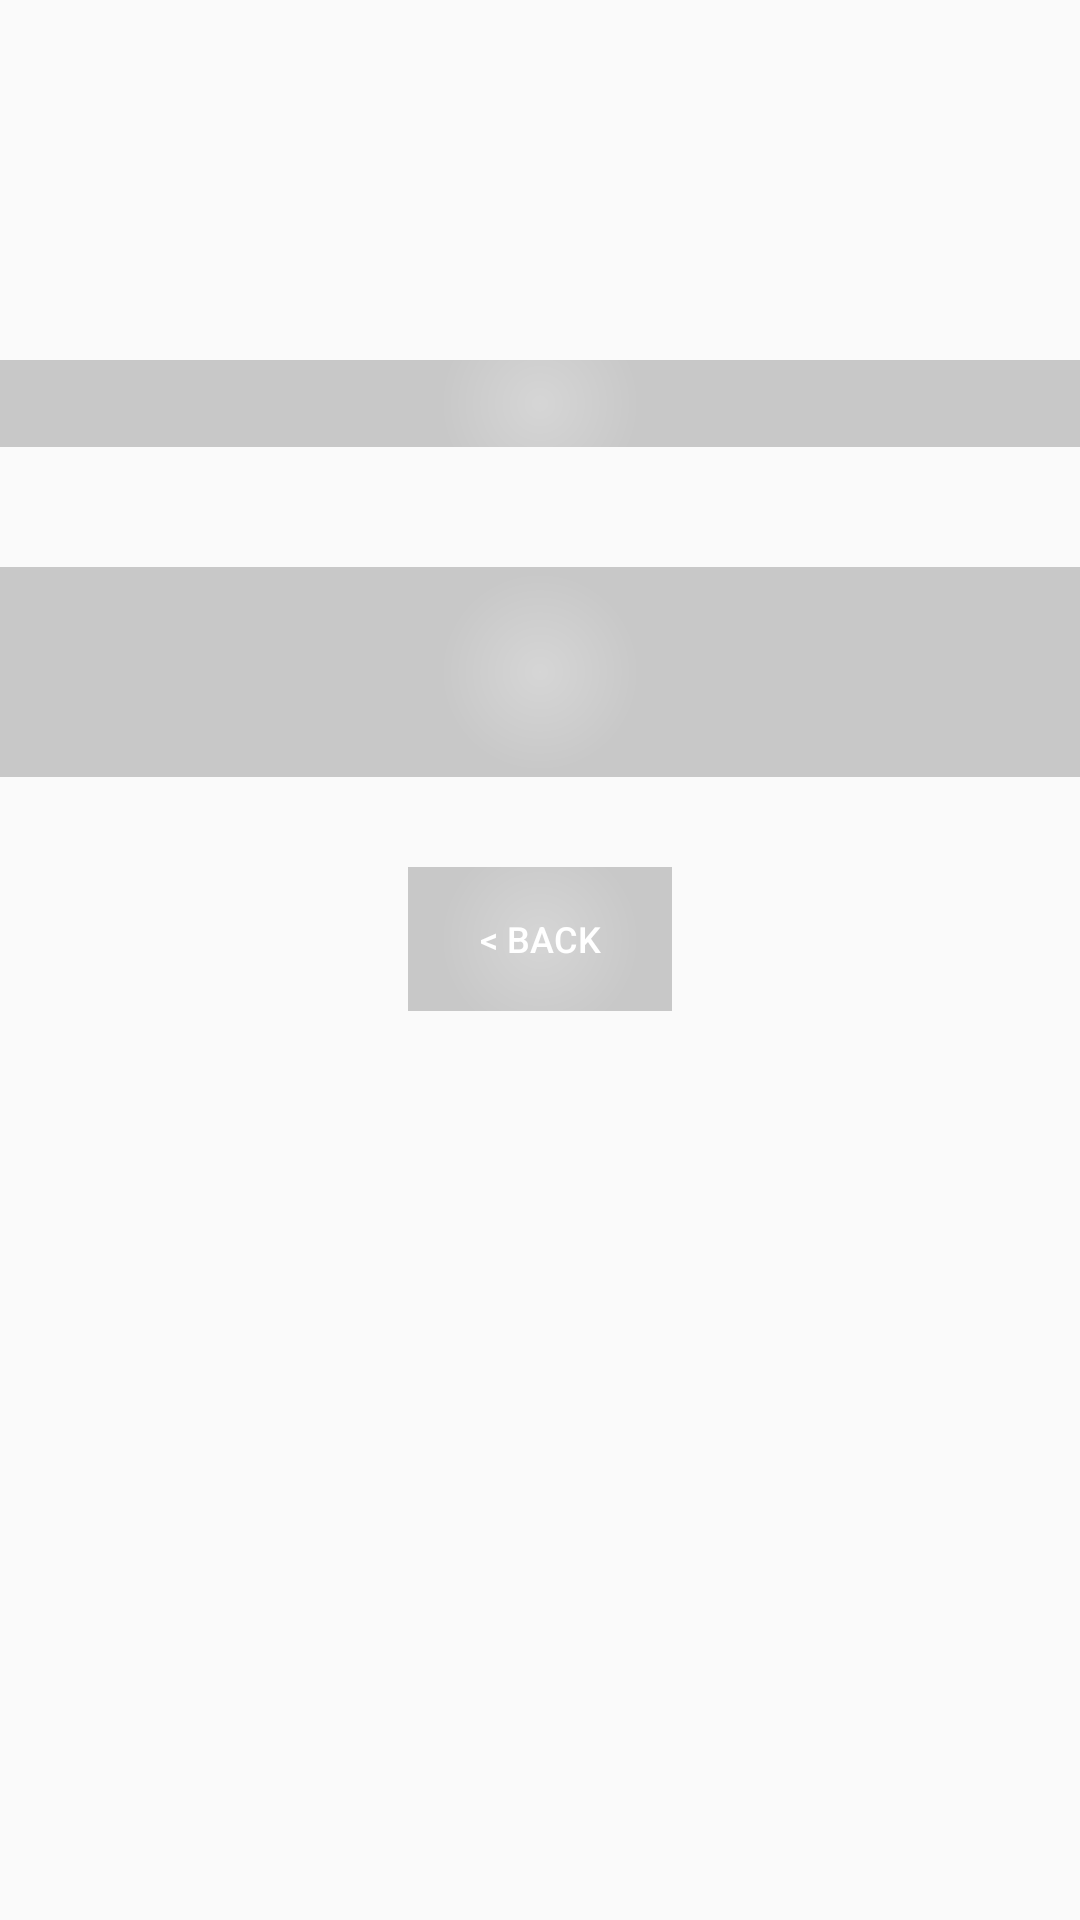

This screen was rendered from an Android layout file. Write that file and the resources it references.
<!-- AndroidManifest.xml: application theme AppTheme -->
<!-- res/layout/activity_result_success.xml -->
<RelativeLayout xmlns:android="http://schemas.android.com/apk/res/android"
    xmlns:tools="http://schemas.android.com/tools"
    android:layout_width="match_parent"
    android:layout_height="match_parent"
    tools:context="com.novytes.upme.app.ResultSuccessActivity">


    <ImageView android:layout_width="fill_parent"
               android:layout_height="fill_parent"
               android:id="@+id/main_bg"
               android:scaleType="centerCrop"
            />

    <TextView
        android:id="@+id/direct_url"
        android:layout_width="fill_parent"
        android:layout_height="wrap_content"
        android:layout_marginTop="120dp"
        android:layout_centerHorizontal="true"
        android:gravity="center"
        android:padding="5dp"
        android:textSize="14sp"
        android:textStyle="bold"
        android:textColor="#FFFFFF"
        android:background="@drawable/dark_btn_drawable"
            />

    <LinearLayout android:layout_width="fill_parent"
                  android:layout_height="wrap_content"
                  android:orientation="horizontal"
                  android:layout_below="@+id/direct_url"
                  android:layout_marginTop="40dp"
                  android:id="@+id/actions_layout1"
                  android:padding="20dp"
                  android:background="@drawable/dark_btn_drawable"
            >


        <LinearLayout android:layout_width="0dp"
                      android:layout_height="wrap_content"
                      android:orientation="vertical"
                      android:layout_gravity="center"
                      android:layout_weight="1"
                      android:layout_marginRight="10dp"
                >
            <Button
                    android:id="@+id/btn_share1"
                    android:layout_width="30dp"
                    android:layout_height="30dp"
                    android:layout_gravity="right"
                    android:background="@drawable/share_button"
                    />

        </LinearLayout>


        <LinearLayout android:layout_width="0dp"
                      android:layout_height="wrap_content"
                      android:orientation="vertical"
                      android:layout_gravity="center"
                      android:layout_weight="1"
                      android:layout_marginLeft="10dp"
                >

            <Button
                    android:id="@+id/btn_copy1"
                    android:layout_width="30dp"
                    android:layout_height="30dp"
                    android:layout_gravity="left"
                    android:background="@drawable/copy_button"
                    />

        </LinearLayout>

    </LinearLayout>

    
            
            
            
            
            
            
            
            
            
            
            
            
            

    
                
                 
                 
                 
                 
                 
            

    
                  
                  
                  
                  
                  
                  
                  
            


        
                      
                      
                      
                      
                      
                
            
                    
                    
                    
                    
                    
                    

        


        
                      
                      
                      
                      
                      
                

            
                    
                    
                    
                    
                    
                    

        

    

    <Button android:id="@+id/btn_back"
            android:layout_width="wrap_content"
            android:layout_height="wrap_content"
            android:layout_centerHorizontal="true"
            android:layout_below="@+id/actions_layout1"
            android:layout_marginTop="30dp"
            android:text="@string/goback"
            android:textColor="#FFFFFF"
            android:textSize="12sp"
            android:background="@drawable/dark_btn_drawable"
            />

</RelativeLayout>
<!-- resources referenced by this layout -->
<resources>
  <!-- drawable copy_button (drawable) -->
  <?xml version="1.0" encoding="utf-8"?>
  <selector xmlns:android="http://schemas.android.com/apk/res/android">
      <item android:drawable="@drawable/ic_action_copy" android:state_pressed="false" />
      <item android:drawable="@drawable/ic_action_copy_pressed" android:state_pressed="true" />
  </selector>
  <!-- drawable dark_btn_drawable (drawable) -->
  <shape xmlns:android="http://schemas.android.com/apk/res/android" android:shape="rectangle" >
      <gradient
              android:type="radial"
              android:centerX="50%"
              android:centerY="50%"
              android:startColor="#33444444"
              android:endColor="#33000000"
              android:gradientRadius="100"/>
  </shape>
  <!-- drawable share_button (drawable) -->
  <?xml version="1.0" encoding="utf-8"?>
  <selector xmlns:android="http://schemas.android.com/apk/res/android">
      <item android:drawable="@drawable/ic_action_share" android:state_pressed="false" />
      <item android:drawable="@drawable/ic_action_share_pressed" android:state_pressed="true" />
  </selector>
  <string name="goback">&lt;   Back</string>
  <style name="AppTheme" parent="Theme.AppCompat.Light.DarkActionBar">
          <item name="android:actionBarItemBackground">@drawable/selectable_background_example</item>
          <item name="android:actionBarStyle">@style/ActionBar.Transparent.Example</item>
          <item name="android:windowActionBarOverlay">true</item>
          <item name="android:windowContentOverlay">@null</item>
      </style>
  <!-- drawable ic_action_copy_pressed: png bitmap (drawable-hdpi, 2817 bytes) -->
  <!-- drawable ic_action_share_pressed: png bitmap (drawable-hdpi, 3009 bytes) -->
  <style name="ActionBar.Transparent.Example" parent="@style/Widget.AppCompat.ActionBar">
          <item name="android:background">@drawable/ab_transparent_example</item>
          <item name="android:windowContentOverlay">@null</item>
          <item name="android:titleTextStyle">@style/MyTextAppearance</item>
      </style>
  <style name="MyTextAppearance" parent="@style/TextAppearance.AppCompat.Widget.ActionBar.Title">
          <item name="android:textColor">#ffffff</item>
      </style>
</resources>
